Run: headless pygame with SDL's dummy video driver; simulated clock (each Clock.tick advances the game by its frame time, no real sleeping); random seed 0; keys injected as events and as key.get_pressed() state; no mouse input.
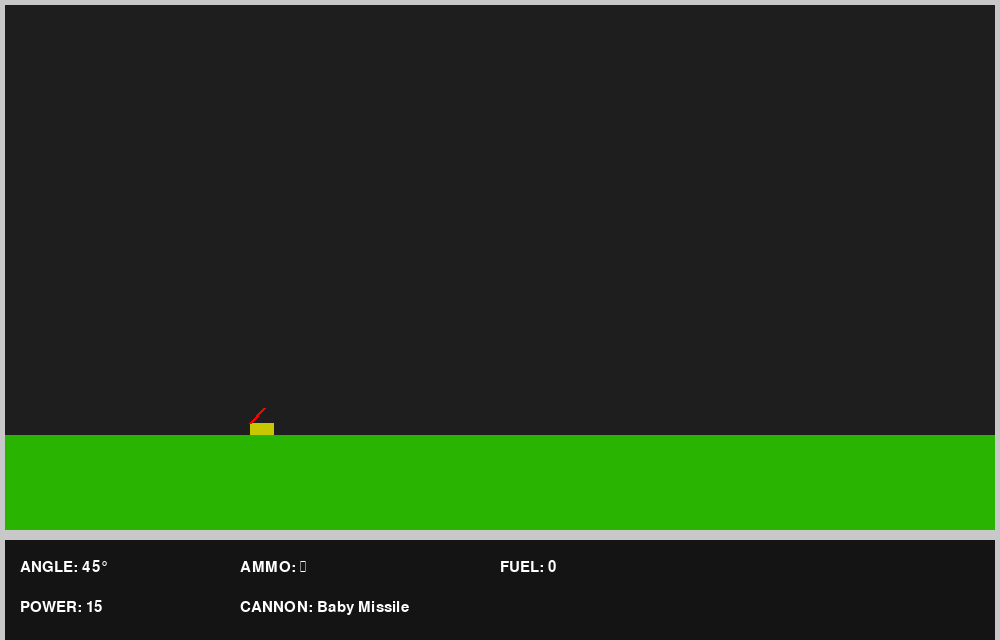
Frame 1 of 4 · flips 1–60 · no input
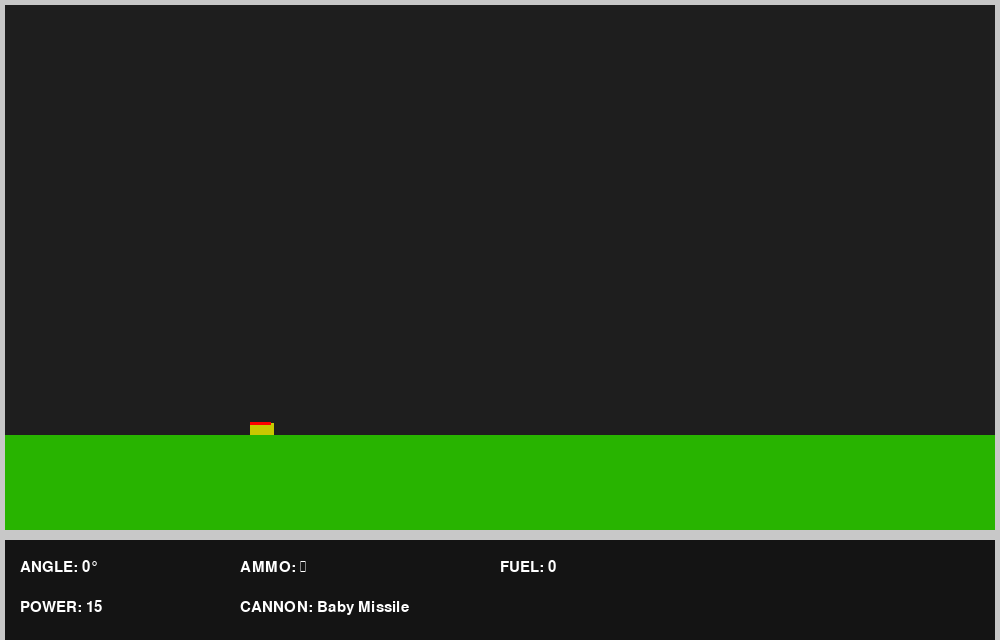
Frame 2 of 4 · flips 61–180 · tapped SPACE, RETURN · held RIGHT (→), D
Frame 3 of 4 · flips 181–300 · held DOWN (↓), S · screen unchanged from frame 2, image omitted
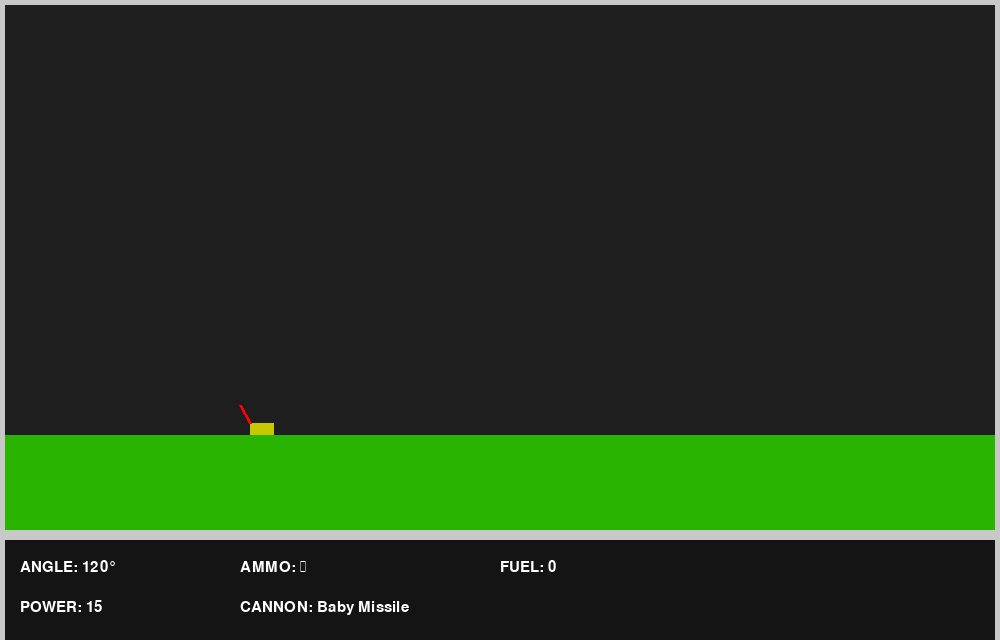
Frame 4 of 4 · flips 301–420 · held LEFT (←), A, UP (↑), W

The pygame program that drew these frames:

import pygame
import math
from enum import Enum, auto
from dataclasses import dataclass

@dataclass
class Bounds:
    x1: int
    x2: int
    y1: int
    y2: int

@dataclass
class Tank:
    height: float
    width: float
    cannonRelX: float
    cannonRelY: float
    cannonLen: float
    aimAngle: float
    x: float
    y: float

    def aim(self, direction: str):
        """Adjust the aim angle of the tank."""
        if direction == "left":
            self.aimAngle = min(180, self.aimAngle + 1)
        elif direction == "right":
            self.aimAngle = max(0, self.aimAngle - 1)

    def fire(self, shot_speed: float) -> "Projectile":
        """Fire a projectile from the tank."""
        rad = math.radians(self.aimAngle)
        return Projectile(
            x=self.x + math.cos(rad) * self.cannonLen,
            y=self.y - math.sin(rad) * self.cannonLen,
            vx=shot_speed * math.cos(rad),
            vy=-shot_speed * math.sin(rad),
            strength=20
        )
    
@dataclass
class Projectile:
    x: float
    y: float
    vx: float
    vy: float
    active: bool = True  # Optional default so you can deactivate on collision
    strength: int = 10

class CollisionResult(Enum):
    MISS_OFFSCREEN = auto()
    MISS_OFFTOP = auto()
    HIT_TERRAIN = auto()
    HIT_TANK = auto()
    NO_COLLISION = auto()


# --- Constants ---
WIDTH, HEIGHT = 1000, 640
bounds = Bounds(5, WIDTH - 5, 5, HEIGHT - 105)
FPS = 60
GRAVITY = 0.5
SHOT_SPEED = 15
Shot_Show_Timer = 0
Shot_Show_Timer_Max = 333  # in milliseconds
Pending_Explosion = None  # will store (x, y, radius)

# --- Initialize ---
pygame.init()
screen = pygame.display.set_mode((WIDTH, HEIGHT))
pygame.display.set_caption("Scorched Earth Prototype")
clock = pygame.time.Clock()

# --- Terrain initialize ---
terrain_heights = [100 for x in range(WIDTH)]
terrain_color = (40, 180, 0) # hopefully medium green with a tinge of yellow

# --- Tank state ---
tank1 = Tank(12, 24, 4, 0, 20, 45, WIDTH // 4, bounds.y2 - 20)
tank1.y = bounds.y2 - tank1.height - terrain_heights[tank1.x]
projectile = None  # Will be a dict when active

# --- Helper Functions ---
def check_projectile_collision(x: float, y: float, terrain_heights: list[int], width: int, height: int) -> CollisionResult:
    if x < 0 or x >= width or y >= height:
        return CollisionResult.MISS_OFFSCREEN

    if y < 0:
        return CollisionResult.MISS_OFFTOP  # Still in flight

    terrain_x = int(x)
    if 0 <= terrain_x < len(terrain_heights):
        if y >= (bounds.y2 - terrain_heights[terrain_x]):
            return CollisionResult.HIT_TERRAIN

    return CollisionResult.NO_COLLISION

def apply_explosion_with_wipe(terrain_heights, x_center, y_center, radius=20):
    # Step 1: Remove terrain within the explosion circle
    for dx in range(-radius, radius + 1):
        x = x_center + dx
        if 0 <= x < len(terrain_heights):
            dy = math.sqrt(radius**2 - dx**2)
            blast_bottom_y = y_center + dy  # Bottom edge of the circle

            # Convert blast bottom to terrain height from bounds
            crater_height = bounds.y2 - blast_bottom_y

            # Remove terrain within the blast
            if terrain_heights[x] > crater_height:
                terrain_heights[x] = crater_height

    # Step 2: Collapse terrain "above" the removed chunk (falling sand)
    for x in range(max(0, x_center - radius), min(len(terrain_heights), x_center + radius + 1)):
        # Scan up from the new terrain height to the top of screen
        new_ground_y = bounds.y2 - terrain_heights[x]
        y = new_ground_y - 1
        while y >= 0:
            # If there's "terrain" floating above (we simulate it with a solid layer), it falls
            # For this simple simulation, just increment the terrain height to "fill" the hole
            terrain_heights[x] += 1
            y -= 1

            # Stop once we reach the old terrain height (simulate a filled-in collapse)
            if terrain_heights[x] >= HEIGHT:
                break


def apply_explosion_with_collapse(terrain_heights, x_center, y_center, radius=20):
    # Store original heights so we know what's above the crater
    original_heights = terrain_heights[:]

    for dx in range(-radius, radius + 1):
        x = x_center + dx
        if 0 <= x < len(terrain_heights):
            try:
                dy = math.sqrt(radius**2 - dx**2)
            except ValueError:
                continue

            crater_y = y_center + dy
            new_height = bounds.y2 - crater_y
            terrain_heights[x] = max(0, int(min(terrain_heights[x], new_height)))

            # Collapse overhang: only what's above the *cleared* space falls
            original_height = original_heights[x]
            collapsed_space = dy  # vertical blast clearance
            height_diff = original_height - (terrain_heights[x] + collapsed_space)

            if height_diff > 0:
                terrain_heights[x] = min(bounds.y2, terrain_heights[x] + height_diff)


def draw_explosion_preview(screen, x_center, y_center, radius):
    preview_color = (255, 50, 50)
    alpha_surface = pygame.Surface((WIDTH, HEIGHT), pygame.SRCALPHA)
    pygame.draw.circle(alpha_surface, (*preview_color, 128), (x_center, y_center), radius)
    screen.blit(alpha_surface, (0, 0))
    pygame.display.flip()


# --- Main loop ---
running = True
while running:
    screen.fill((30, 30, 30))
    dt = clock.tick(FPS) / 1000

    # --- Events ---
    for event in pygame.event.get():
        if event.type == pygame.QUIT:
            running = False

    # --- Input ---
    keys = pygame.key.get_pressed()
    if keys[pygame.K_LEFT]:
        tank1.aim("left")
    if keys[pygame.K_RIGHT]:
        tank1.aim("right")
    if keys[pygame.K_SPACE] and projectile is None:
        projectile = tank1.fire(SHOT_SPEED)

    # --- Draw Terrain ---
    terrain_coords = [(0, bounds.y2)]  # Start at bottom-left corner

    for x in range(WIDTH):
        terrain_coords.append((x, bounds.y2 - terrain_heights[x]))

    terrain_coords.append((WIDTH - 1, bounds.y2))  # End at bottom-right

    pygame.draw.polygon(screen, terrain_color, terrain_coords)

    # --- Draw tank ---
    pygame.draw.rect(screen, (200, 200, 0), (tank1.x, tank1.y, tank1.width, tank1.height))
    aim_rad = math.radians(tank1.aimAngle)
    line_len = 30
    line_end = (
        tank1.x + math.cos(aim_rad) * tank1.cannonLen,
        tank1.y - math.sin(aim_rad) * tank1.cannonLen
    )
    pygame.draw.line(screen, (255, 0, 0), (tank1.x,tank1.y), line_end, 3)

    # --- Update projectile ---
    if projectile:
        if projectile.x == tank1.x and projectile.y == tank1.y:
            projectile.x = line_end[0]
            projectile.y = line_end[1]
        projectile.x += projectile.vx
        projectile.y += projectile.vy
        projectile.vy += GRAVITY

        # Check Collision & Remove if off-screen
    if projectile:
        collision = check_projectile_collision(projectile.x, projectile.y, terrain_heights, WIDTH, HEIGHT)

        match collision:
            case CollisionResult.HIT_TERRAIN:
                draw_explosion_preview(screen, projectile.x, projectile.y, projectile.strength)
                Shot_Show_Timer = 0
                Pending_Explosion = (int(projectile.x), int(projectile.y), projectile.strength)
#                apply_explosion_with_collapse(terrain_heights, int(projectile.x), int(projectile.y), projectile.strength)
                projectile = None

            case CollisionResult.HIT_TANK:
                print("Direct hit on a tank!")
                projectile = None

            case CollisionResult.MISS_OFFSCREEN:
                print("Missed! Flew off screen.")
                projectile = None

            case CollisionResult.MISS_OFFTOP:
                pass  # Still flying upward

            case CollisionResult.NO_COLLISION:
                pass  # Still in the air

    if Pending_Explosion:
        impact_x, impact_y, radius = Pending_Explosion

        # Draw a flashing or translucent circle
        preview_color = (255, 50, 50)
        alpha_surface = pygame.Surface((WIDTH, HEIGHT), pygame.SRCALPHA)
        pygame.draw.circle(alpha_surface, (*preview_color, 128), (impact_x, impact_y), radius)
        screen.blit(alpha_surface, (0, 0))

        Shot_Show_Timer += clock.get_time()

        if Shot_Show_Timer >= Shot_Show_Timer_Max:
            apply_explosion_with_collapse(terrain_heights, impact_x, impact_y, radius)
            Shot_Is_Timing = False
            Shot_Show_Timer = 0
            Pending_Explosion = None
    
    # --- Draw projectile ---
    if projectile:
        pygame.draw.circle(screen, (255, 255, 255), (int(projectile.x), int(projectile.y)), 4)

    # --- Draw HUD ---
    HUD_HEIGHT = 100
    pygame.draw.rect(screen, (20, 20, 20), (0, HEIGHT - HUD_HEIGHT, WIDTH, HUD_HEIGHT))
    pygame.draw.rect(screen, (200, 200, 200), (0, HEIGHT - HUD_HEIGHT-10, WIDTH, 10))
    pygame.draw.rect(screen, (200, 200, 200), (0, 0, WIDTH, 5))
    pygame.draw.rect(screen, (200, 200, 200), (0, 0, 5, HEIGHT))
    pygame.draw.rect(screen, (200, 200, 200), (WIDTH-5, 0, 5, HEIGHT))

    font = pygame.font.SysFont("consolas", 22)

    # Dashboard-style labels
    angle_label = font.render(f"ANGLE: {tank1.aimAngle}°", True, (255, 255, 255))
    ammo_label = font.render("AMMO: ∞", True, (255, 255, 255))  # Placeholder
    cannon_label = font.render("CANNON: Baby Missile", True, (255, 255, 255))
    fuel_label = font.render("FUEL: 0", True, (255, 255, 255))  # Stationary tank for now
    power_label = font.render("POWER: 15", True, (255, 255, 255))  # Fixed for now

    # Positioning (like gauges)
    screen.blit(angle_label, (20, HEIGHT - HUD_HEIGHT + 20))
    screen.blit(ammo_label, (240, HEIGHT - HUD_HEIGHT + 20))
    screen.blit(cannon_label, (240, HEIGHT - HUD_HEIGHT + 60))
    screen.blit(fuel_label, (500, HEIGHT - HUD_HEIGHT + 20))
    screen.blit(power_label, (20, HEIGHT - HUD_HEIGHT + 60))

    pygame.display.flip()

pygame.quit()
